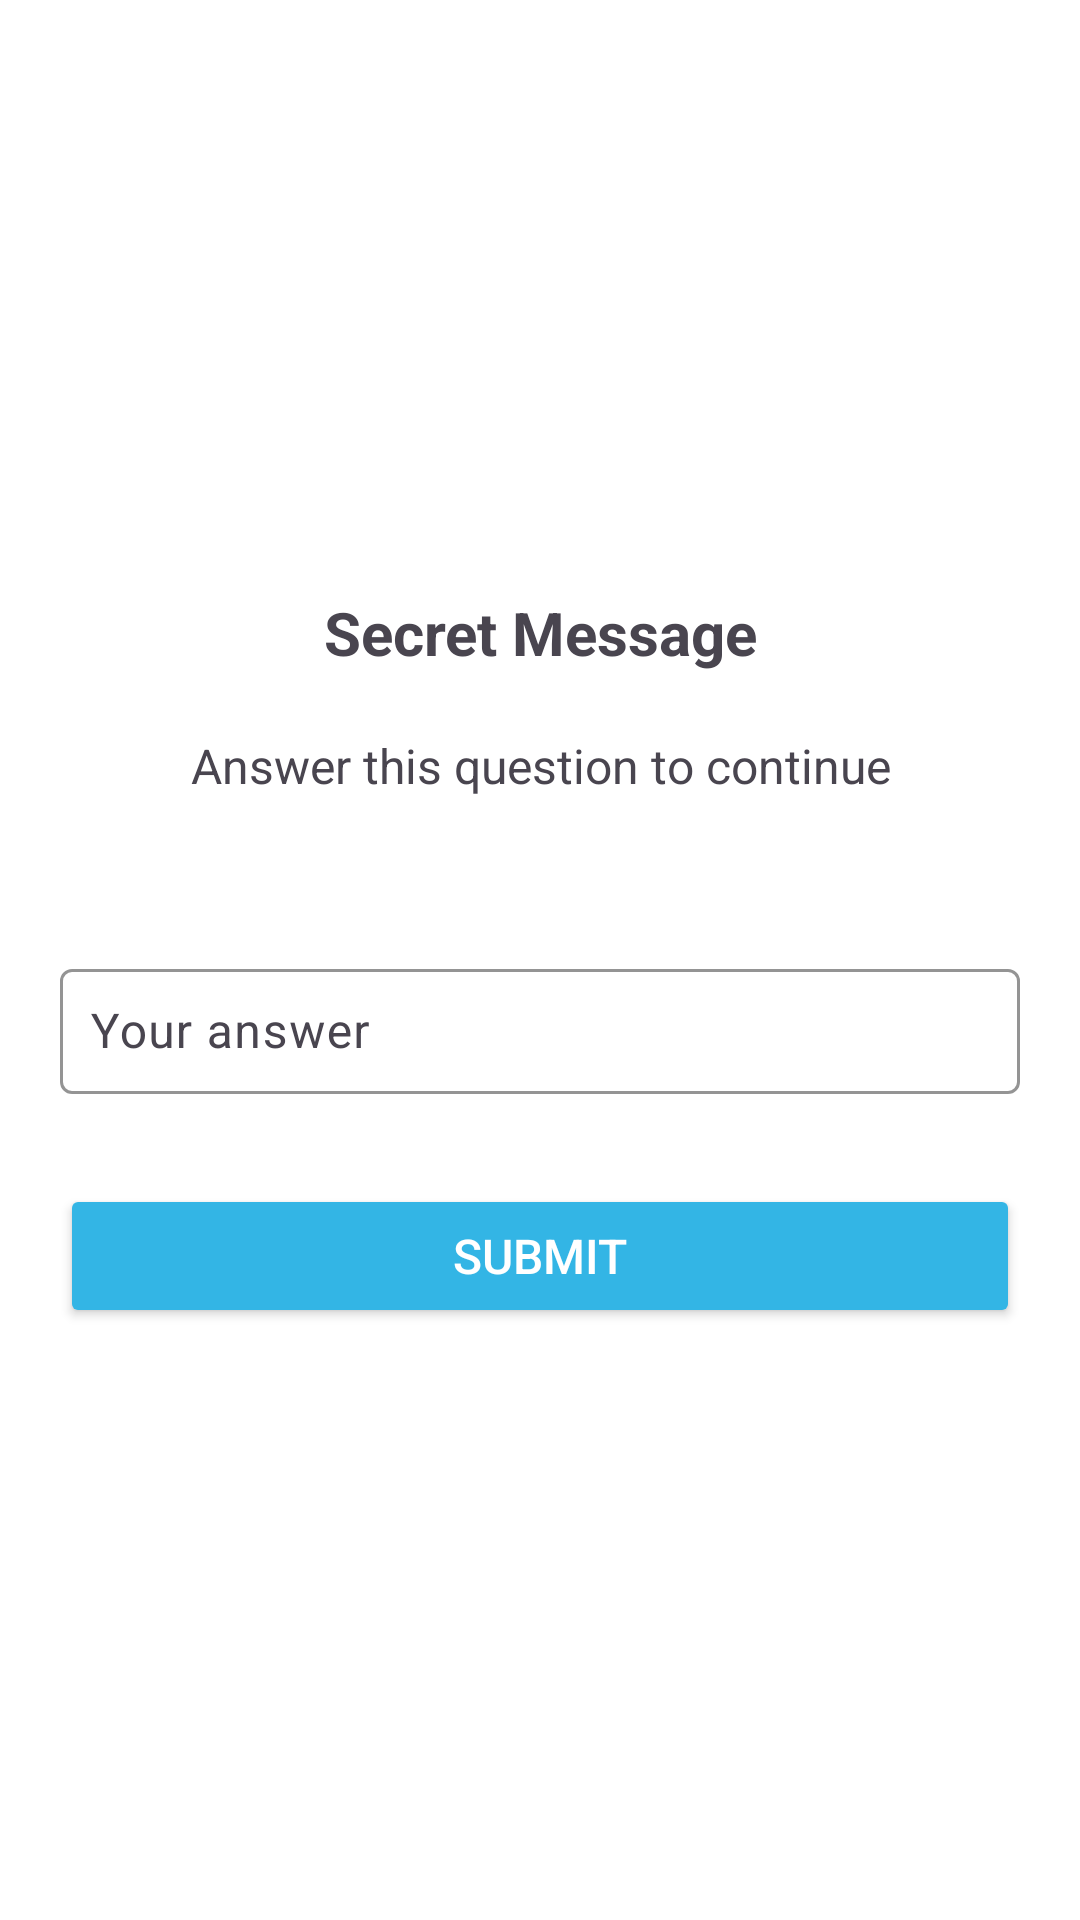

Write the Android layout XML for this screen, with the resource values it uses.
<!-- AndroidManifest.xml: application theme Base.Theme.MysteryMessage -->
<!-- res/layout/fragment_answer_secret_message.xml -->
<?xml version="1.0" encoding="utf-8"?>
<LinearLayout
    xmlns:android="http://schemas.android.com/apk/res/android"
    xmlns:app="http://schemas.android.com/apk/res-auto"
    xmlns:tools="http://schemas.android.com/tools"
    android:layout_width="match_parent"
    android:layout_height="match_parent"
    android:orientation="vertical"
    android:padding="20dp"
    android:gravity="center"
    android:background="@android:color/white">

    <TextView
        android:id="@+id/tvSecurityCheck"
        android:layout_width="wrap_content"
        android:layout_height="wrap_content"
        android:text="@string/secret_message"
        android:textSize="20sp"
        android:textStyle="bold"
        android:gravity="center"
        android:layout_marginBottom="20dp"/>

    <TextView
        android:id="@+id/text"
        android:layout_width="wrap_content"
        android:layout_height="wrap_content"
        android:text="Answer this question to continue"
        android:textSize="16sp"
        android:gravity="center"
        android:layout_marginBottom="15dp"/>

    <TextView
        android:id="@+id/tvQuestion"
        android:layout_width="wrap_content"
        android:layout_height="wrap_content"
        android:layout_marginBottom="15dp"
        android:gravity="center"
        android:textSize="16sp" />

    <com.google.android.material.textfield.TextInputLayout
        android:layout_width="match_parent"
        android:layout_height="wrap_content"
        app:boxStrokeColor="@android:color/holo_blue_light"
        app:boxBackgroundMode="outline"
        app:hintTextColor="@color/black"
        android:layout_marginBottom="10dp">

        <com.google.android.material.textfield.TextInputEditText
            android:id="@+id/etAnswer"
            android:layout_width="match_parent"
            android:layout_height="wrap_content"
            android:hint="@string/your_answer"
            android:padding="10dp"
            android:textColorHint="@color/black"
            android:textSize="16sp"
            tools:ignore="TouchTargetSizeCheck" />
    </com.google.android.material.textfield.TextInputLayout>

    <Button
        android:id="@+id/btnSubmit"
        android:layout_width="match_parent"
        android:layout_height="wrap_content"
        android:text="@string/submit"
        android:backgroundTint="@android:color/holo_blue_light"
        android:textColor="@android:color/white"
        android:textSize="16sp"
        android:layout_marginTop="20dp"/>
</LinearLayout>
<!-- resources referenced by this layout -->
<resources>
  <color name="black">#FF000000</color>
  <string name="secret_message">Secret Message</string>
  <string name="submit">Submit</string>
  <string name="your_answer">Your answer</string>
  <style name="Base.Theme.MysteryMessage" parent="Theme.Material3.DayNight">
          
          <item name="colorPrimary">#43cea2</item>
          <item name="colorSurface">#43cea2</item>
          <item name="windowActionBar">true</item>
          <item name="windowNoTitle">false</item>
          <item name="colorPrimaryContainer">#43cea2</item>
          <item name="actionBarStyle">@style/MyActionBarStyle</item>
          <item name="android:actionBarStyle">@style/MyActionBarStyle</item>
      </style>
  <style name="MyActionBarStyle" parent="@style/Widget.AppCompat.ActionBar.Solid">
          <item name="background">@drawable/gradient_app_bar</item>
          <item name="android:background">@drawable/gradient_app_bar</item>
      </style>
  <!-- drawable gradient_app_bar (drawable) -->
  <shape xmlns:android="http://schemas.android.com/apk/res/android"
      android:shape="rectangle">
      <gradient
          android:angle="0"
          android:startColor="#00C9FF"
          android:endColor="#92FE9D"
          android:type="linear"/>
  </shape>
</resources>
